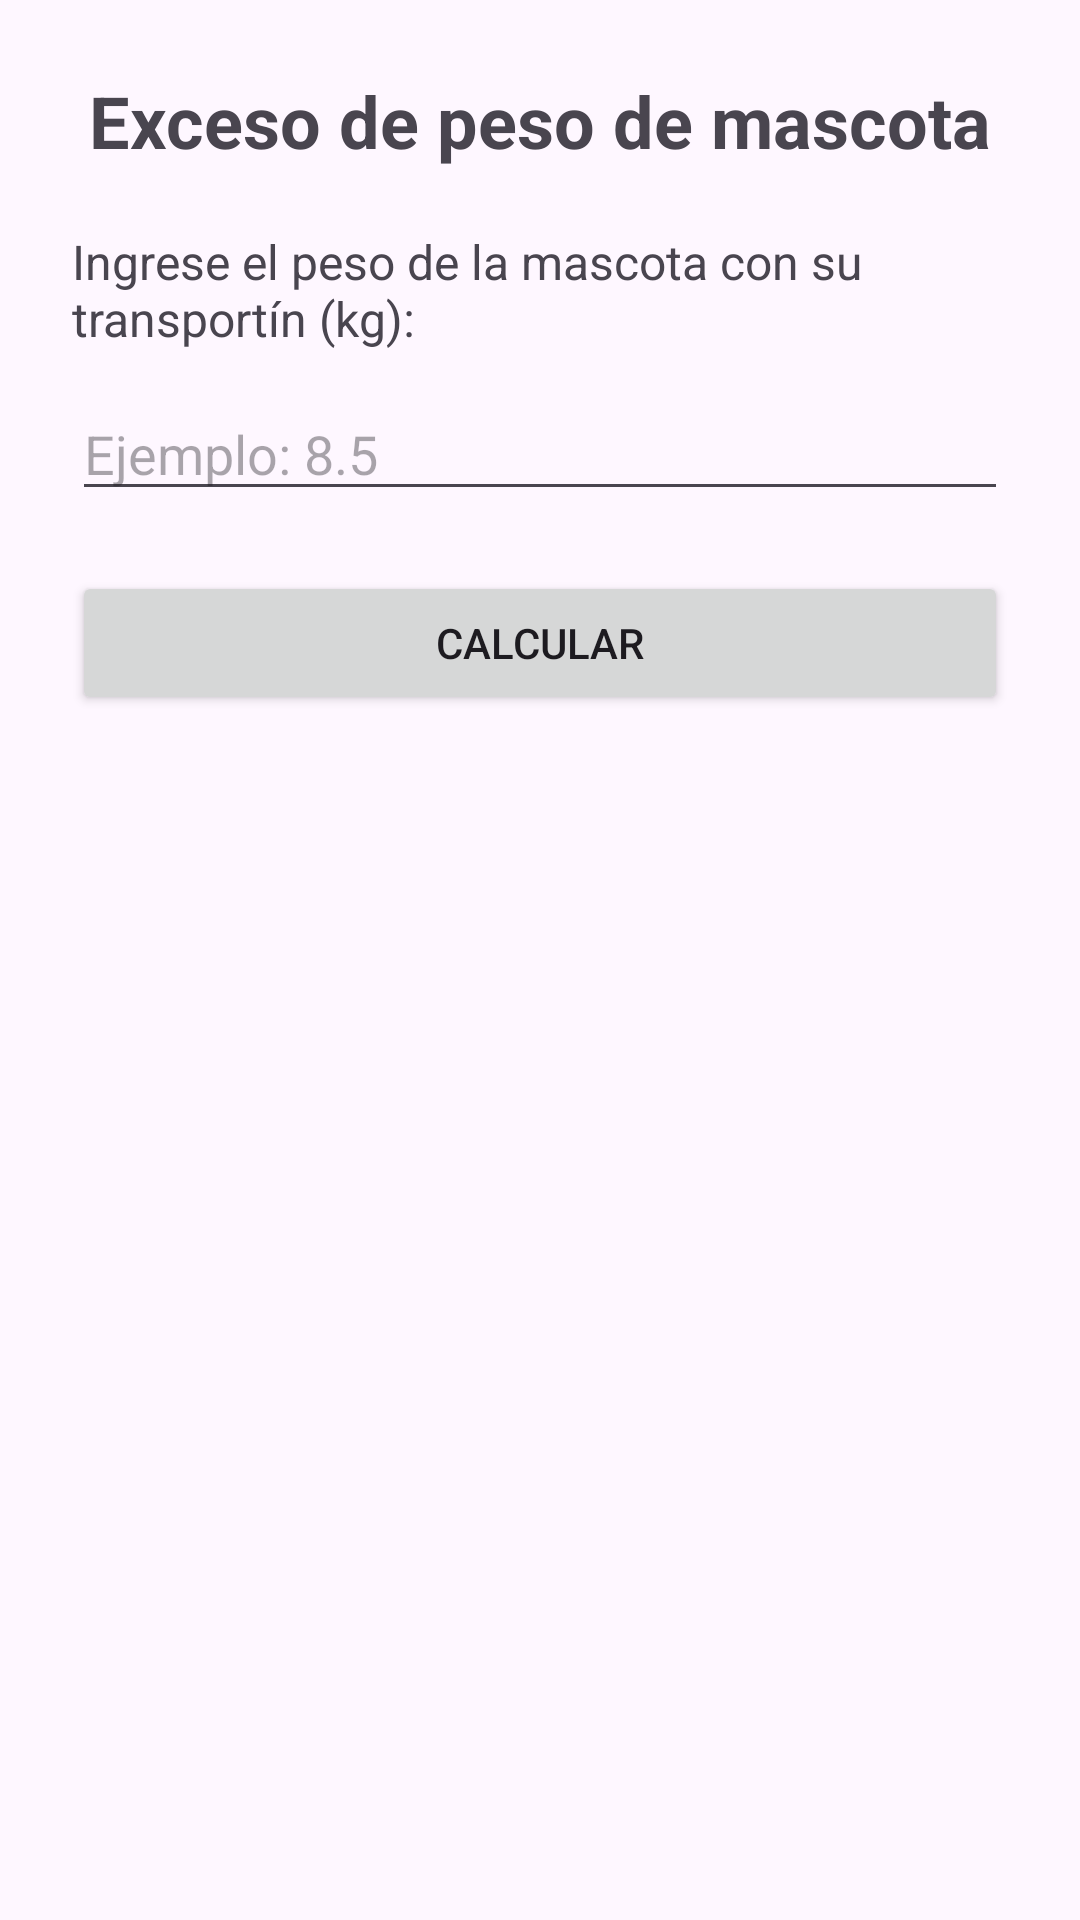

This screen was rendered from an Android layout file. Write that file and the resources it references.
<!-- AndroidManifest.xml: application theme Theme.Appgrupo1T2 -->
<!-- res/layout/fragment_pregunta1.xml -->
<?xml version="1.0" encoding="utf-8"?>
<androidx.constraintlayout.widget.ConstraintLayout
    xmlns:android="http://schemas.android.com/apk/res/android"
    xmlns:app="http://schemas.android.com/apk/res-auto"
    xmlns:tools="http://schemas.android.com/tools"
    android:layout_width="match_parent"
    android:layout_height="match_parent"
    android:padding="24dp"
    tools:context=".FragmentPregunta1">

    <TextView
        android:id="@+id/tvTitulo"
        android:layout_width="0dp"
        android:layout_height="wrap_content"
        android:text="Exceso de peso de mascota"
        android:textSize="24sp"
        android:textStyle="bold"
        android:gravity="center"
        app:layout_constraintTop_toTopOf="parent"
        app:layout_constraintStart_toStartOf="parent"
        app:layout_constraintEnd_toEndOf="parent" />

    <TextView
        android:id="@+id/tvDescripcion"
        android:layout_width="0dp"
        android:layout_height="wrap_content"
        android:layout_marginTop="20dp"
        android:text="Ingrese el peso de la mascota con su transportín (kg):"
        android:textSize="16sp"
        app:layout_constraintTop_toBottomOf="@id/tvTitulo"
        app:layout_constraintStart_toStartOf="parent"
        app:layout_constraintEnd_toEndOf="parent" />

    <EditText
        android:id="@+id/etPeso"
        android:layout_width="0dp"
        android:layout_height="wrap_content"
        android:layout_marginTop="12dp"
        android:hint="Ejemplo: 8.5"
        android:inputType="numberDecimal"
        android:textSize="18sp"
        app:layout_constraintTop_toBottomOf="@id/tvDescripcion"
        app:layout_constraintStart_toStartOf="parent"
        app:layout_constraintEnd_toEndOf="parent" />

    <Button
        android:id="@+id/btnCalcular"
        android:layout_width="0dp"
        android:layout_height="wrap_content"
        android:layout_marginTop="20dp"
        android:text="CALCULAR"
        app:layout_constraintTop_toBottomOf="@id/etPeso"
        app:layout_constraintStart_toStartOf="parent"
        app:layout_constraintEnd_toEndOf="parent" />

    <TextView
        android:id="@+id/tvResultado"
        android:layout_width="0dp"
        android:layout_height="wrap_content"
        android:layout_marginTop="24dp"
        android:textSize="17sp"
        app:layout_constraintTop_toBottomOf="@id/btnCalcular"
        app:layout_constraintStart_toStartOf="parent"
        app:layout_constraintEnd_toEndOf="parent" />

</androidx.constraintlayout.widget.ConstraintLayout>
<!-- resources referenced by this layout -->
<resources>
  <style name="Theme.Appgrupo1T2" parent="Base.Theme.Appgrupo1T2" />
  <style name="Base.Theme.Appgrupo1T2" parent="Theme.Material3.DayNight.NoActionBar">
          
          
      </style>
</resources>
